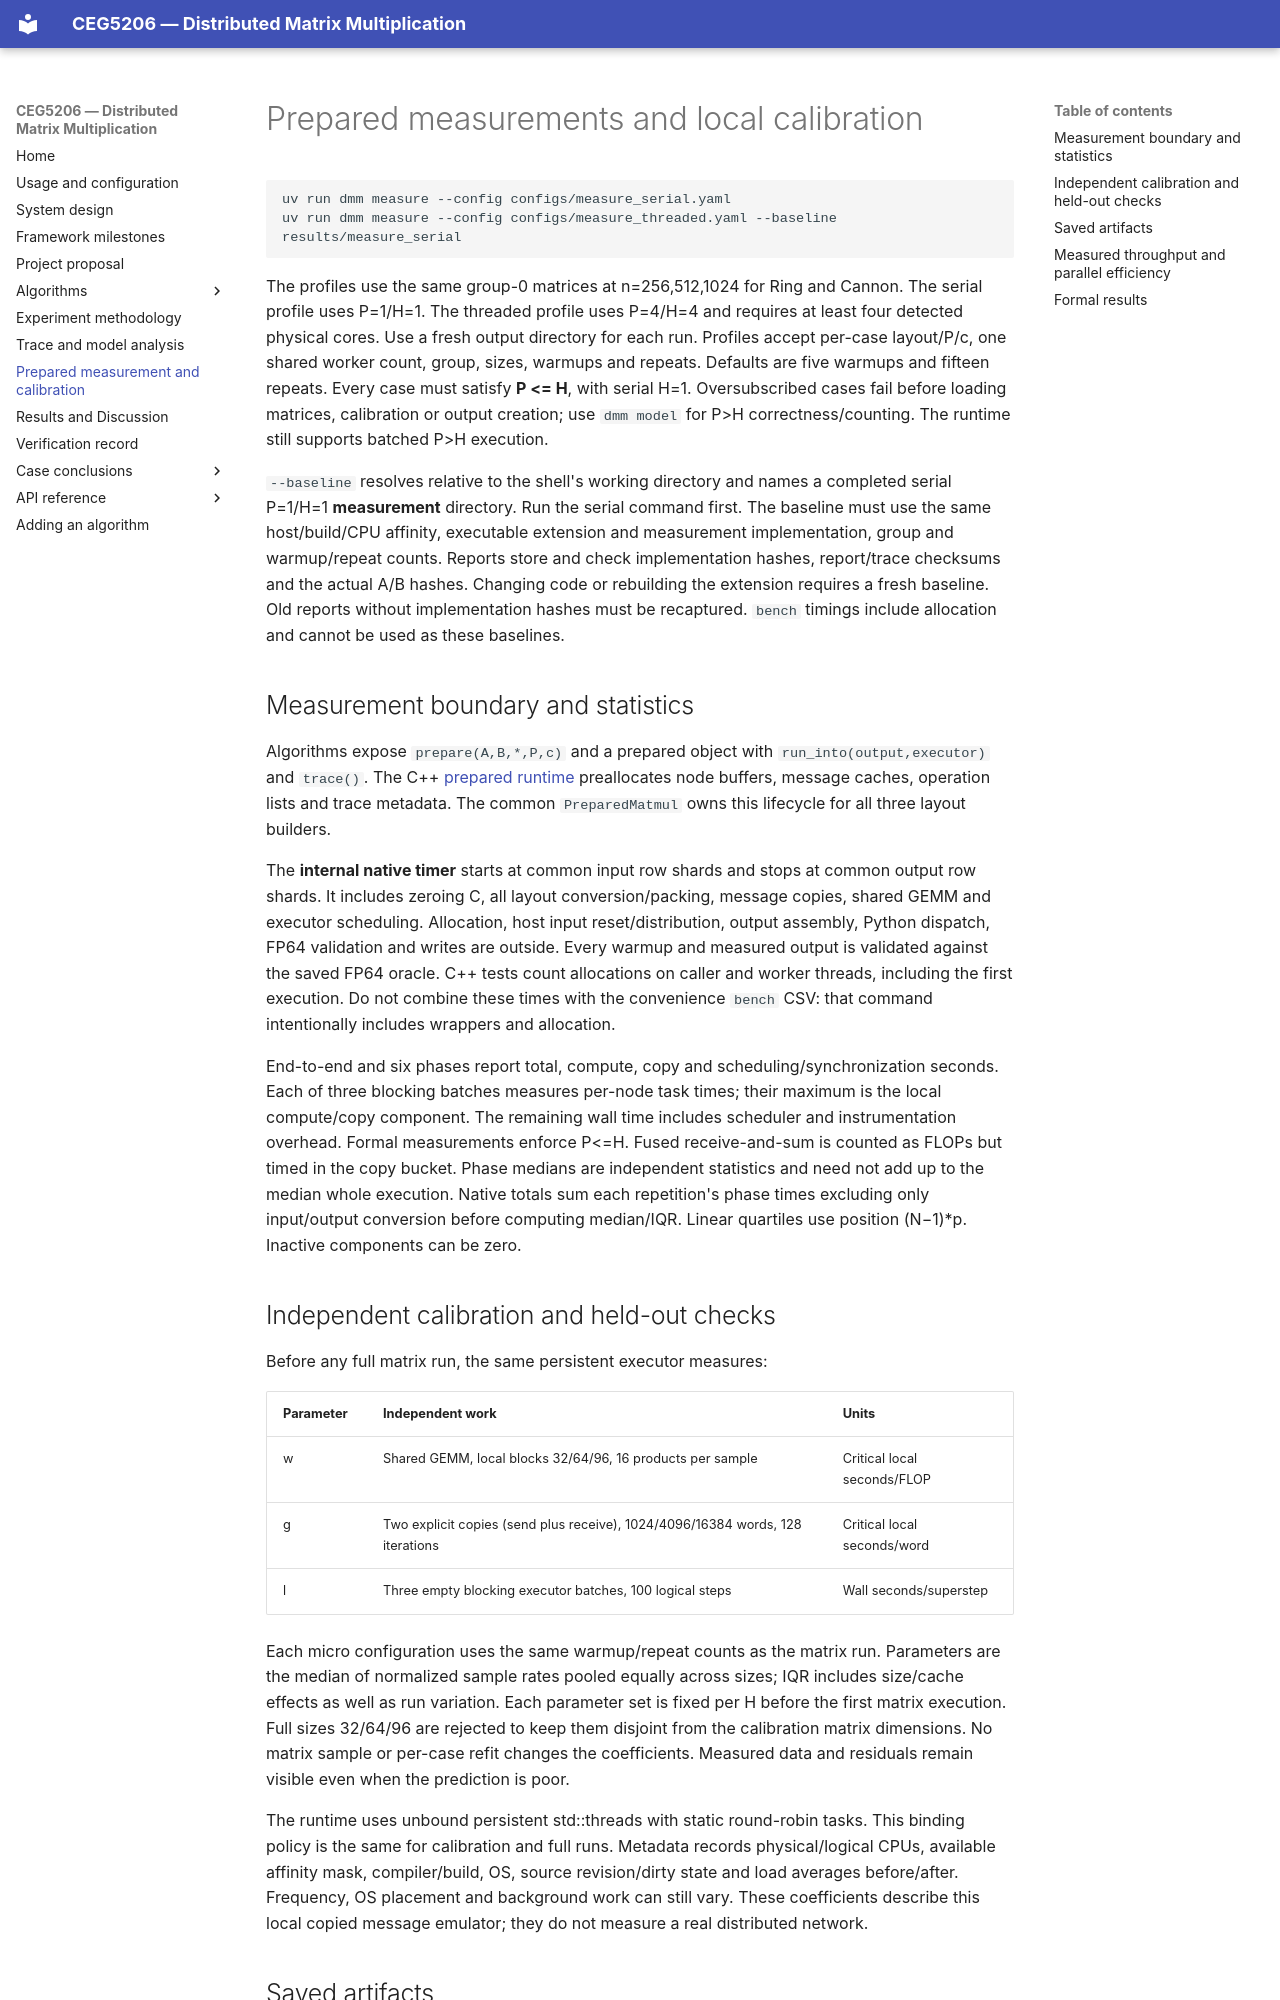

repository: ceg5206-g7/dmm_doc · page: measurement/index.html · generator: mkdocs

# Prepared measurements and local calibration

```sh
uv run dmm measure --config configs/measure_serial.yaml
uv run dmm measure --config configs/measure_threaded.yaml --baseline results/measure_serial
```

The profiles use the same group-0 matrices at n=256,512,1024 for Ring and
Cannon. The serial profile uses P=1/H=1. The threaded profile uses P=4/H=4
and requires at least four detected physical cores. Use a fresh output
directory for each run. Profiles accept per-case layout/P/c, one shared worker count,
group, sizes, warmups and repeats. Defaults are five warmups and fifteen repeats.
Every case must satisfy **P <= H**, with serial H=1. Oversubscribed cases fail
before loading matrices, calibration or output creation; use `dmm model` for
P>H correctness/counting. The runtime still supports batched P>H execution.

`--baseline` resolves relative to the shell's working directory and names a
completed serial P=1/H=1 **measurement** directory. Run the serial command first.
The baseline must use the same host/build/CPU affinity, executable extension and
measurement implementation, group and warmup/repeat counts. Reports store and
check implementation hashes, report/trace checksums and the actual A/B hashes.
Changing code or rebuilding the extension requires a fresh baseline. Old reports
without implementation hashes must be recaptured. `bench` timings include
allocation and cannot be used as these baselines.

## Measurement boundary and statistics

Algorithms expose `prepare(A,B,*,P,c)` and a prepared object with
`run_into(output,executor)` and `trace()`. The C++ [prepared runtime](api/cpp.md#preallocated-execution)
preallocates node buffers, message caches, operation lists and trace metadata.
The common `PreparedMatmul` owns this lifecycle for all three layout builders.

The **internal native timer** starts at common input row shards and stops at
common output row shards. It includes zeroing C, all layout conversion/packing,
message copies, shared GEMM and executor scheduling. Allocation, host input
reset/distribution, output assembly, Python dispatch, FP64 validation and writes
are outside. Every warmup and measured output is validated against the saved
FP64 oracle. C++ tests count allocations on caller and worker threads, including
the first execution. Do not combine these times with the convenience `bench`
CSV: that command intentionally includes wrappers and allocation.

End-to-end and six phases report total, compute, copy and scheduling/synchronization
seconds. Each of three blocking batches measures per-node task times; their
maximum is the local compute/copy component. The remaining wall time includes
scheduler and instrumentation overhead. Formal measurements enforce P<=H.
Fused receive-and-sum is counted as FLOPs but timed in the copy
bucket. Phase medians are independent statistics and need not add up to the
median whole execution. Native totals sum each repetition's phase times excluding
only input/output conversion before computing median/IQR. Linear quartiles use
position (N−1)*p. Inactive components can be zero.

## Independent calibration and held-out checks

Before any full matrix run, the same persistent executor measures:

| Parameter | Independent work | Units |
| --- | --- | --- |
| w | Shared GEMM, local blocks 32/64/96, 16 products per sample | Critical local seconds/FLOP |
| g | Two explicit copies (send plus receive), 1024/4096/16384 words, 128 iterations | Critical local seconds/word |
| l | Three empty blocking executor batches, 100 logical steps | Wall seconds/superstep |

Each micro configuration uses the same warmup/repeat counts as the matrix run.
Parameters are the median of normalized sample rates pooled equally across
sizes; IQR includes size/cache effects as well as run variation. Each parameter
set is fixed per H before the first matrix execution. Full sizes 32/64/96 are
rejected to keep them disjoint from the calibration matrix dimensions. No matrix
sample or per-case refit changes the coefficients. Measured data and residuals
remain visible even when the prediction is poor.

The runtime uses unbound persistent std::threads with static round-robin tasks.
This binding policy is the same for calibration and full runs. Metadata records
physical/logical CPUs, available affinity mask, compiler/build, OS, source
revision/dirty state and load averages before/after. Frequency, OS placement and
background work can still vary. These coefficients describe this local copied
message emulator; they do not measure a real distributed network.
